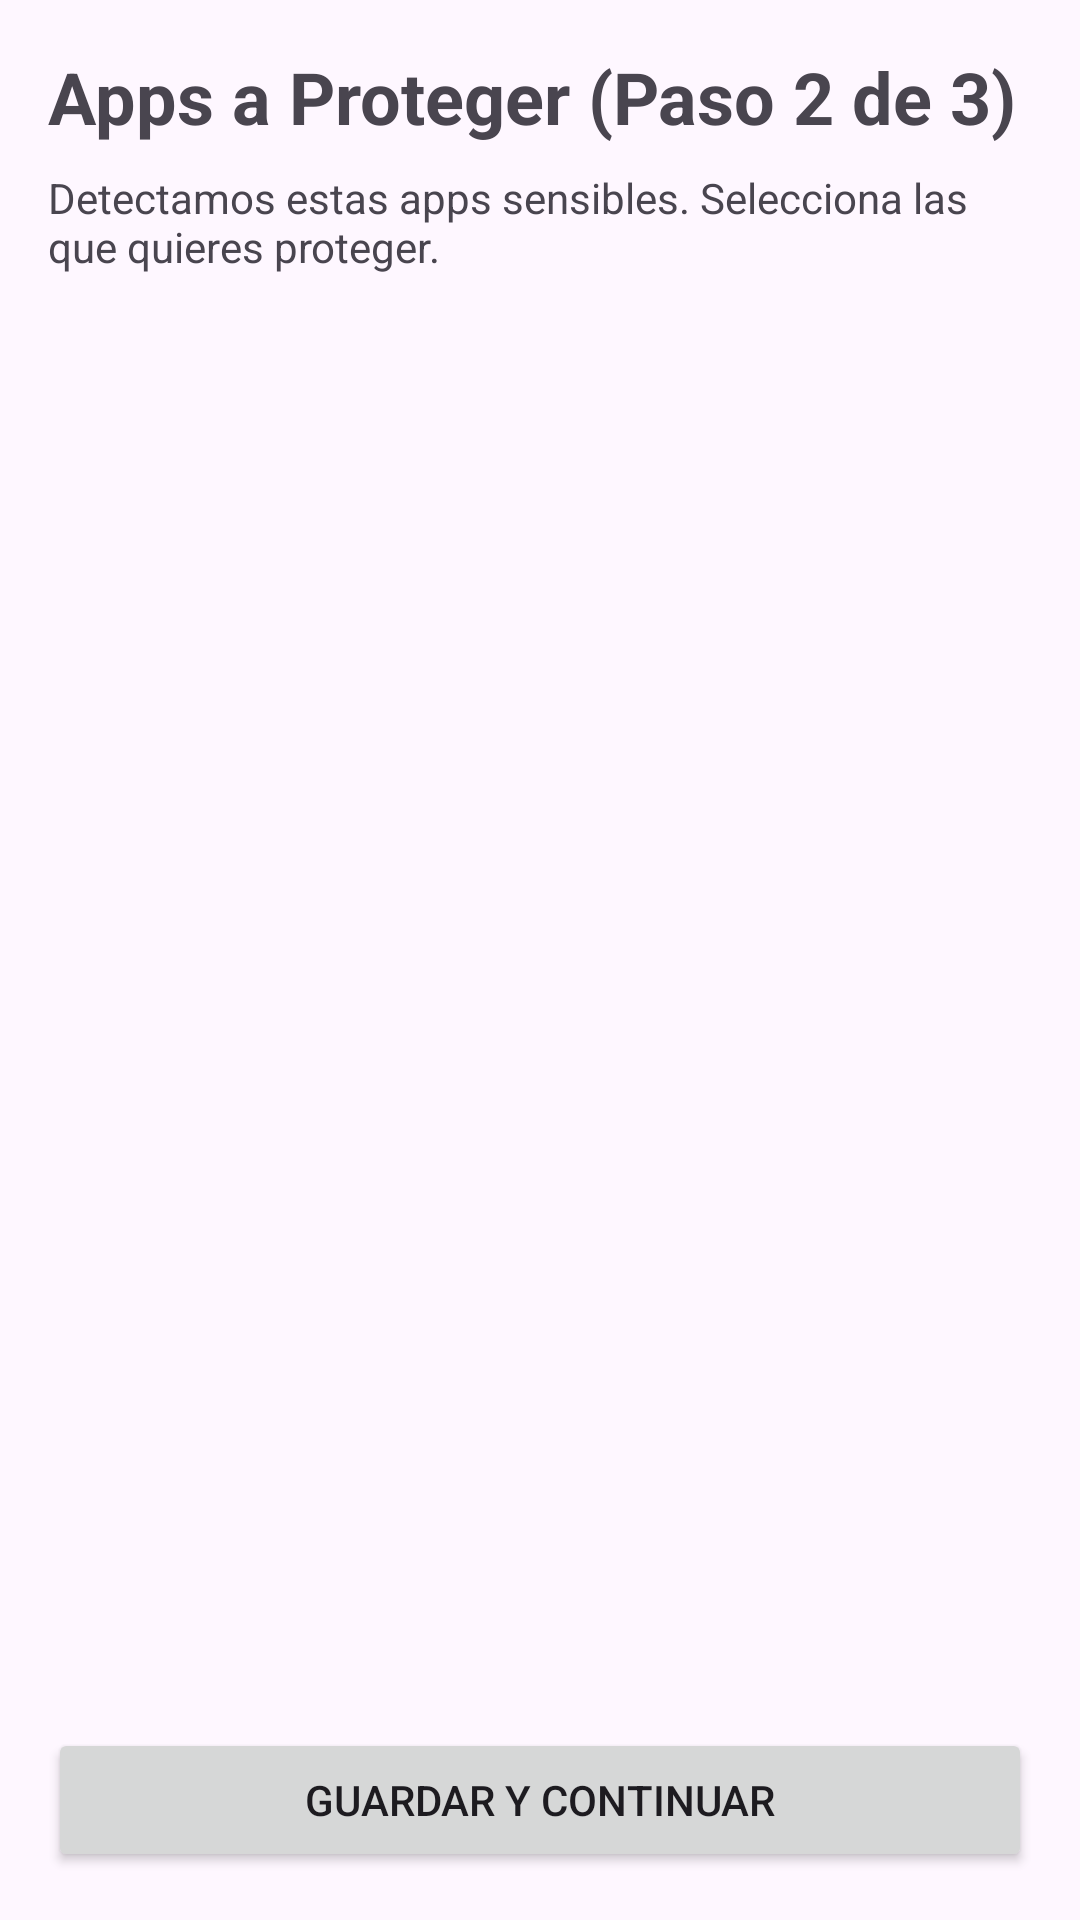

Produce the Android XML layout that renders to this screen, including the resource entries it uses.
<!-- AndroidManifest.xml: application theme Theme.GuardiantApp -->
<!-- res/layout/activity_setup_apps.xml -->
<?xml version="1.0" encoding="utf-8"?>
<androidx.constraintlayout.widget.ConstraintLayout xmlns:android="http://schemas.android.com/apk/res/android"
    xmlns:app="http://schemas.android.com/apk/res-auto"
    xmlns:tools="http://schemas.android.com/tools"
    android:layout_width="match_parent"
    android:layout_height="match_parent"
    android:padding="16dp"
    tools:context=".setup.SetupAppsActivity">

    <TextView
        android:id="@+id/textViewTitle"
        android:layout_width="wrap_content"
        android:layout_height="wrap_content"
        android:text="Apps a Proteger (Paso 2 de 3)"
        android:textSize="24sp"
        android:textStyle="bold"
        app:layout_constraintStart_toStartOf="parent"
        app:layout_constraintTop_toTopOf="parent" />

    <TextView
        android:id="@+id/textViewDesc"
        android:layout_width="0dp"
        android:layout_height="wrap_content"
        android:layout_marginTop="8dp"
        android:text="Detectamos estas apps sensibles. Selecciona las que quieres proteger."
        app:layout_constraintEnd_toEndOf="parent"
        app:layout_constraintStart_toStartOf="parent"
        app:layout_constraintTop_toBottomOf="@+id/textViewTitle" />

    
    <ScrollView
        android:id="@+id/scrollView"
        android:layout_width="0dp"
        android:layout_height="0dp"
        android:layout_marginTop="16dp"
        android:layout_marginBottom="16dp"
        app:layout_constraintTop_toBottomOf="@+id/textViewDesc"
        app:layout_constraintBottom_toTopOf="@+id/buttonSaveApps"
        app:layout_constraintStart_toStartOf="parent"
        app:layout_constraintEnd_toEndOf="parent">

        
        <LinearLayout
            android:id="@+id/appsListContainer"
            android:layout_width="match_parent"
            android:layout_height="wrap_content"
            android:orientation="vertical" />

    </ScrollView>


    <Button
        android:id="@+id/buttonSaveApps"
        android:layout_width="0dp"
        android:layout_height="wrap_content"
        android:text="Guardar y Continuar"
        app:layout_constraintBottom_toBottomOf="parent"
        app:layout_constraintEnd_toEndOf="parent"
        app:layout_constraintStart_toStartOf="parent" />

    <ProgressBar
        android:id="@+id/progressBar"
        style="?android:attr/progressBarStyle"
        android:layout_width="wrap_content"
        android:layout_height="wrap_content"
        android:visibility="gone"
        app:layout_constraintBottom_toBottomOf="parent"
        app:layout_constraintEnd_toEndOf="parent"
        app:layout_constraintStart_toStartOf="parent"
        app:layout_constraintTop_toTopOf="parent"
        tools:visibility="visible" />

</androidx.constraintlayout.widget.ConstraintLayout>
<!-- resources referenced by this layout -->
<resources>
  <style name="Theme.GuardiantApp" parent="Base.Theme.GuardiantApp" />
  <style name="Base.Theme.GuardiantApp" parent="Theme.Material3.DayNight.NoActionBar">
          
          
      </style>
</resources>
